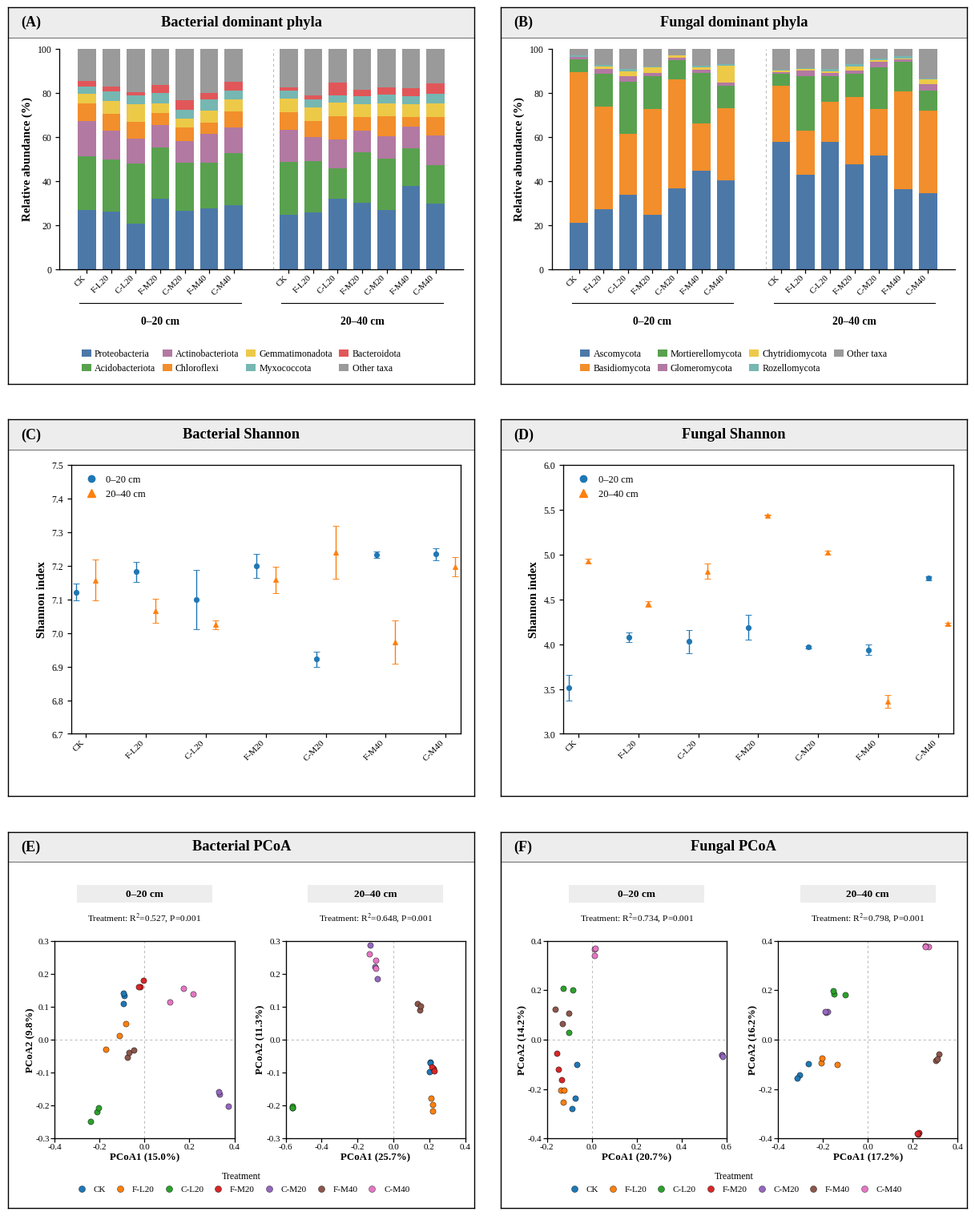

Here is the Python script that generated this plot:
import os
import numpy as np
import matplotlib
matplotlib.use("Agg")
import matplotlib.pyplot as plt
from matplotlib.lines import Line2D
from matplotlib.patches import Rectangle

D = {"g":["CK","F-L20","C-L20","F-M20","C-M20","F-M40","C-M40"],"bt":["Proteobacteria","Acidobacteriota","Actinobacteriota","Chloroflexi","Gemmatimonadota","Myxococcota","Bacteroidota","Other taxa"],"ft":["Ascomycota","Basidiomycota","Mortierellomycota","Glomeromycota","Chytridiomycota","Rozellomycota","Other taxa"],"b20":[[26.91,26.14,20.62,32.05,26.6,27.7,29.07],[24.31,23.67,27.35,23.05,21.58,20.75,23.7],[16.07,13.17,11.3,10.28,9.94,12.81,11.64],[7.97,7.52,7.58,5.65,6.27,5.33,7.17],[4.4,5.93,8.13,4.07,4.1,5.28,5.4],[3.11,4.32,3.89,4.79,3.81,5.13,4.13],[2.51,2.2,1.63,3.7,4.49,2.99,3.97],[14.71,17.06,19.5,16.4,23.21,19.99,14.91]],"b40":[[24.51,25.62,32.02,30.13,26.84,37.65,29.6],[24.3,23.52,13.61,22.9,23.45,17.18,17.55],[14.32,10.7,13.17,9.87,9.98,9.99,13.68],[8.11,7.5,10.77,6.22,9.15,4.26,8.2],[6.26,6.05,5.88,5.68,5.95,5.65,6.14],[3.41,3.81,3.42,3.76,3.72,3.71,4.37],[1.79,1.78,5.91,2.72,3.53,3.69,4.94],[17.31,21.04,15.24,18.71,17.38,17.88,15.51]],"f20":[[21.08,27.24,33.91,24.6,36.68,44.79,40.32],[68.29,46.73,27.54,48.03,49.32,21.41,32.65],[5.85,14.6,23.66,14.88,9.04,22.94,10.33],[1.17,2.45,2.44,1.53,1.05,1.46,1.58],[0.11,1.16,2.25,2.64,0.99,1.22,7.52],[0.5,0.42,1.23,0.32,0.17,0.69,0.82],[3.01,7.4,8.97,8.02,2.74,7.49,6.78]],"f40":[[57.63,42.94,57.83,47.62,51.46,36.24,34.46],[25.74,19.82,18.18,30.67,21.31,44.44,37.55],[5.32,24.93,11.64,10.54,18.78,13.63,9.17],[0.85,2.32,1.38,1.3,2.78,0.94,2.89],[0.68,0.73,0.73,2.04,0.62,0.57,1.95],[0.35,0.46,1.26,1.07,0.69,0.85,0.65],[9.43,8.8,8.98,6.76,4.35,3.32,13.33]],"bs":[[[7.121,0.025],[7.182,0.03],[7.099,0.089],[7.2,0.036],[6.922,0.023],[7.232,0.01],[7.234,0.018]],[[7.157,0.061],[7.066,0.035],[7.025,0.013],[7.158,0.04],[7.239,0.079],[6.973,0.065],[7.197,0.028]]],"fs":[[[3.515,0.143],[4.076,0.055],[4.029,0.13],[4.186,0.137],[3.966,0.015],[3.937,0.061],[4.734,0.025]],[[4.923,0.027],[4.449,0.034],[4.812,0.087],[5.437,0.003],[5.021,0.022],[3.363,0.071],[4.226,0.012]]],"bp20":[[0,-0.093,0.109],[0,-0.09,0.134],[0,-0.093,0.141],[1,-0.111,0.013],[1,-0.172,-0.03],[1,-0.084,0.048],[2,-0.239,-0.249],[2,-0.211,-0.219],[2,-0.204,-0.208],[5,-0.076,-0.053],[5,-0.069,-0.04],[5,-0.047,-0.032],[3,-0.006,0.181],[3,-0.019,0.16],[3,-0.028,0.16],[6,0.217,0.139],[6,0.175,0.156],[6,0.113,0.115],[4,0.334,-0.165],[4,0.331,-0.159],[4,0.373,-0.202]],"bp40":[[0,0.205,-0.069],[0,0.203,-0.072],[0,0.201,-0.097],[1,0.216,-0.198],[1,0.211,-0.177],[1,0.217,-0.218],[2,-0.564,-0.206],[2,-0.561,-0.203],[2,-0.563,-0.207],[5,0.132,0.109],[5,0.145,0.09],[5,0.149,0.103],[3,0.223,-0.087],[3,0.215,-0.082],[3,0.226,-0.094],[6,-0.135,0.26],[6,-0.099,0.216],[6,-0.097,0.24],[4,-0.102,0.221],[4,-0.09,0.184],[4,-0.129,0.287]],"fp20":[[0,-0.066,-0.1],[0,-0.088,-0.28],[0,-0.076,-0.238],[1,-0.128,-0.252],[1,-0.139,-0.204],[1,-0.124,-0.204],[2,-0.128,0.206],[2,-0.104,0.028],[2,-0.084,0.2],[5,-0.104,0.106],[5,-0.132,0.065],[5,-0.165,0.124],[3,-0.148,-0.119],[3,-0.156,-0.056],[3,-0.136,-0.162],[6,0.012,0.366],[6,0.014,0.37],[6,0.01,0.34],[4,0.58,-0.061],[4,0.578,-0.062],[4,0.583,-0.068]],"fp40":[[0,-0.263,-0.097],[0,-0.305,-0.142],[0,-0.315,-0.157],[1,-0.136,-0.101],[1,-0.208,-0.096],[1,-0.203,-0.075],[2,-0.149,0.185],[2,-0.101,0.18],[2,-0.154,0.199],[5,0.303,-0.085],[5,0.318,-0.06],[5,0.31,-0.077],[3,0.226,-0.378],[3,0.225,-0.382],[3,0.221,-0.381],[6,0.27,0.377],[6,0.257,0.378],[6,0.257,0.375],[4,-0.186,0.11],[4,-0.179,0.113],[4,-0.19,0.114]]}

GROUPS = D["g"]
DEPTHS = ["0–20 cm","20–40 cm"]

# ---------- style ----------
plt.rcParams.update({
    "font.family": "Liberation Serif",
    "font.serif": ["Liberation Serif","Times New Roman","DejaVu Serif"],
    "mathtext.fontset": "stix",
    "font.size": 10.5,
    "axes.labelsize": 10.8,
    "xtick.labelsize": 8.3,
    "ytick.labelsize": 8.5,
    "axes.linewidth": 0.95,
    "xtick.direction": "out",
    "ytick.direction": "out",
    "xtick.major.width": 0.9,
    "ytick.major.width": 0.9,
    "xtick.major.size": 3.5,
    "ytick.major.size": 3.5,
})

BACT_COLORS = ['#4C78A8','#59A14F','#B279A2','#F28E2B','#EDC948','#76B7B2','#E15759','#9A9A9A']
FUNGI_COLORS = ['#4C78A8','#F28E2B','#59A14F','#B279A2','#EDC948','#76B7B2','#9A9A9A']
TREAT_COLORS = ['#1f77b4','#ff7f0e','#2ca02c','#d62728','#9467bd','#8c564b','#e377c2']

fig = plt.figure(figsize=(12.6, 15.6), facecolor="white")
outer = fig.add_gridspec(3,2,left=.035,right=.985,top=.985,bottom=.025,wspace=.055,hspace=.095)

def panel_frame(cell, letter, title):
    frame=fig.add_subplot(cell)
    frame.set_facecolor("white")
    frame.set_xticks([]); frame.set_yticks([])
    for sp in frame.spines.values():
        sp.set_visible(True); sp.set_linewidth(1.0); sp.set_color("black")
    frame.add_patch(Rectangle((0,.92),1,.08,transform=frame.transAxes,facecolor="#ededed",edgecolor="none",zorder=0))
    frame.plot([0,1],[.92,.92],transform=frame.transAxes,color="#777",lw=.8,clip_on=False)
    frame.text(.028,.96,f"({letter})",transform=frame.transAxes,ha="left",va="center",fontsize=13.0,fontweight="bold")
    frame.text(.50,.96,title,transform=frame.transAxes,ha="center",va="center",fontsize=13.2,fontweight="bold")
    return frame

def add_rel(frame, rect):
    b=frame.get_position()
    l,bo,w,h=rect
    return fig.add_axes([b.x0+b.width*l,b.y0+b.height*bo,b.width*w,b.height*h])

def close_box(ax):
    for s in ["left","right","top","bottom"]:
        ax.spines[s].set_visible(True); ax.spines[s].set_linewidth(.95); ax.spines[s].set_color("black")

def comp_panel(cell,letter,title,taxa,A,B,colors):
    frame=panel_frame(cell,letter,title)
    ax=add_rel(frame,[.11,.305,.865,.585])
    xl=np.arange(7); xr=np.arange(7)+8.25
    bl=np.zeros(7); br=np.zeros(7)
    hs=[]
    for i,tax in enumerate(taxa):
        vl=np.asarray(A[i],float); vr=np.asarray(B[i],float)
        h=ax.bar(xl,vl,bottom=bl,width=.74,color=colors[i],edgecolor="none")
        ax.bar(xr,vr,bottom=br,width=.74,color=colors[i],edgecolor="none")
        bl+=vl; br+=vr; hs.append(h[0])
    ax.set_ylim(0,100); ax.set_yticks(np.arange(0,101,20))
    ax.set_ylabel("Relative abundance (%)",fontweight="bold")
    ax.set_xticks(np.r_[xl,xr]); ax.set_xticklabels(GROUPS+GROUPS,rotation=45,ha="right",fontsize=7.9)
    ax.tick_params(axis="x",pad=.6)
    ax.axvline(7.62,color=".73",ls=(0,(3,3)),lw=.8)
    ax.spines["top"].set_visible(False); ax.spines["right"].set_visible(False)

    # depth bars sit close to rotated treatment labels
    ybar=-.155
    for xs,label in [(xl,"0–20 cm"),(xr,"20–40 cm")]:
        ax.plot([xs[0]-.30,xs[-1]+.30],[ybar,ybar],transform=ax.get_xaxis_transform(),color="black",lw=.8,clip_on=False)
        ax.text(xs.mean(),-.215,label,transform=ax.get_xaxis_transform(),ha="center",va="top",fontsize=9.8,fontweight="bold")

    # legend larger and pulled upward; no oversized empty band
    frame.legend(hs,taxa,ncol=4,loc="lower center",bbox_to_anchor=(.5,.018),frameon=False,
                 fontsize=8.6,handlelength=1.0,handletextpad=.35,columnspacing=.72,borderaxespad=0)

def shannon_panel(cell,letter,title,S,ymin,ymax,ystep):
    frame=panel_frame(cell,letter,title)
    ax=add_rel(frame,[.135,.165,.835,.715])
    x=np.arange(7); off=.16
    for dep,marker,col in [(0,"o",TREAT_COLORS[0]),(1,"^",TREAT_COLORS[1])]:
        means=np.array([S[dep][i][0] for i in range(7)])
        ses=np.array([S[dep][i][1] for i in range(7)])
        pos=x+(-off if dep==0 else off)
        ax.errorbar(pos,means,yerr=ses,fmt=marker,ls="none",ms=4.5,capsize=3.2,capthick=1.0,elinewidth=1.0,mew=.65,color=col,zorder=3)
    ax.set_xlim(-.25,6.25); ax.set_ylim(ymin,ymax); ax.set_yticks(np.arange(ymin,ymax+1e-9,ystep))
    ax.set_ylabel("Shannon index",fontweight="bold")
    ax.set_xticks(x); ax.set_xticklabels(GROUPS,rotation=45,ha="right",fontsize=8.2)
    ax.tick_params(axis="x",pad=1.0); close_box(ax)
    dh=[Line2D([0],[0],marker="o",linestyle="None",markersize=6,markerfacecolor=TREAT_COLORS[0],markeredgecolor=TREAT_COLORS[0],label="0–20 cm"),
        Line2D([0],[0],marker="^",linestyle="None",markersize=6.8,markerfacecolor=TREAT_COLORS[1],markeredgecolor=TREAT_COLORS[1],label="20–40 cm")]
    ax.legend(handles=dh,loc="upper left",frameon=False,fontsize=9.0,handletextpad=.5,borderaxespad=.6)

def pcoa_panel(cell,letter,title,left,right):
    frame=panel_frame(cell,letter,title)
    # enlarged square axes occupying more of panel
    rects=[[.10,.185,.385,.525],[.595,.185,.385,.525]]
    axes=[add_rel(frame,r) for r in rects]
    for ax,dep,dat,r in zip(axes,["0–20 cm","20–40 cm"],[left,right],rects):
        pts=np.asarray(dat["pts"],float)
        for i,g in enumerate(GROUPS):
            ss=pts[pts[:,0]==i]
            ax.scatter(ss[:,1],ss[:,2],s=27,color=TREAT_COLORS[i],edgecolor="black",linewidth=.30,zorder=3)
        xmin,xmax,xstep,ymin,ymax,ystep=dat["range"]
        ax.set_xlim(xmin,xmax); ax.set_xticks(np.arange(xmin,xmax+1e-9,xstep))
        ax.set_ylim(ymin,ymax); ax.set_yticks(np.arange(ymin,ymax+1e-9,ystep))
        ax.axhline(0,color=".74",ls=(0,(3,3)),lw=.75,zorder=0)
        ax.axvline(0,color=".74",ls=(0,(3,3)),lw=.75,zorder=0)
        ax.set_xlabel(f"PCoA1 ({dat['p1']:.1f}%)",fontsize=9.3,fontweight="bold",labelpad=1.2)
        ax.set_ylabel("")
        ax.tick_params(axis="both",labelsize=8.0,pad=1.2)
        close_box(ax)

        xc=r[0]+r[2]/2
        frame.add_patch(Rectangle((xc-.145,.812),.29,.047,transform=frame.transAxes,facecolor="#ededed",edgecolor="none"))
        frame.text(xc,.835,dep,transform=frame.transAxes,ha="center",va="center",fontsize=9.5,fontweight="bold")
        frame.text(xc,.770,f"Treatment: R$^2$={dat['r2']:.3f}, P=0.001",transform=frame.transAxes,ha="center",va="center",fontsize=8.2)

    # manual y labels: protected gutters inside outer panel
    frame.text(.048,.448,f"PCoA2 ({left['p2']:.1f}%)",rotation=90,transform=frame.transAxes,ha="center",va="center",fontsize=9.3,fontweight="bold")
    frame.text(.542,.448,f"PCoA2 ({right['p2']:.1f}%)",rotation=90,transform=frame.transAxes,ha="center",va="center",fontsize=9.3,fontweight="bold")

    hh=[Line2D([0],[0],marker="o",linestyle="None",markersize=5.8,markerfacecolor=TREAT_COLORS[i],markeredgecolor="black",markeredgewidth=.25,label=g) for i,g in enumerate(GROUPS)]
    frame.legend(handles=hh,ncol=7,loc="lower center",bbox_to_anchor=(.5,.030),frameon=False,
                 fontsize=8.0,handletextpad=.32,columnspacing=.62,borderaxespad=0,
                 title="Treatment",title_fontsize=8.6)

comp_panel(outer[0,0],"A","Bacterial dominant phyla",D["bt"],D["b20"],D["b40"],BACT_COLORS)
comp_panel(outer[0,1],"B","Fungal dominant phyla",D["ft"],D["f20"],D["f40"],FUNGI_COLORS)
shannon_panel(outer[1,0],"C","Bacterial Shannon",D["bs"],6.7,7.5,.1)
shannon_panel(outer[1,1],"D","Fungal Shannon",D["fs"],3.0,6.0,.5)

bp20={"pts":D["bp20"],"range":(-.4,.4,.2,-.3,.3,.1),"p1":15.0,"p2":9.8,"r2":.527}
bp40={"pts":D["bp40"],"range":(-.6,.4,.2,-.3,.3,.1),"p1":25.7,"p2":11.3,"r2":.648}
fp20={"pts":D["fp20"],"range":(-.2,.6,.2,-.4,.4,.2),"p1":20.7,"p2":14.2,"r2":.734}
fp40={"pts":D["fp40"],"range":(-.4,.4,.2,-.4,.4,.2),"p1":17.2,"p2":16.2,"r2":.798}
pcoa_panel(outer[2,0],"E","Bacterial PCoA",bp20,bp40)
pcoa_panel(outer[2,1],"F","Fungal PCoA",fp20,fp40)

out="fig3_cloud/output"
os.makedirs(out,exist_ok=True)
fig.savefig(f"{out}/Fig3_v12_3x2.png",dpi=450,facecolor="white",bbox_inches="tight",pad_inches=.02)
fig.savefig(f"{out}/Fig3_v12_3x2.pdf",facecolor="white",bbox_inches="tight",pad_inches=.02)
fig.savefig(f"{out}/Fig3_v12_3x2_600dpi.tif",dpi=600,facecolor="white",bbox_inches="tight",pad_inches=.02,
            pil_kwargs={"compression":"tiff_lzw"})
plt.close(fig)
print("done")
